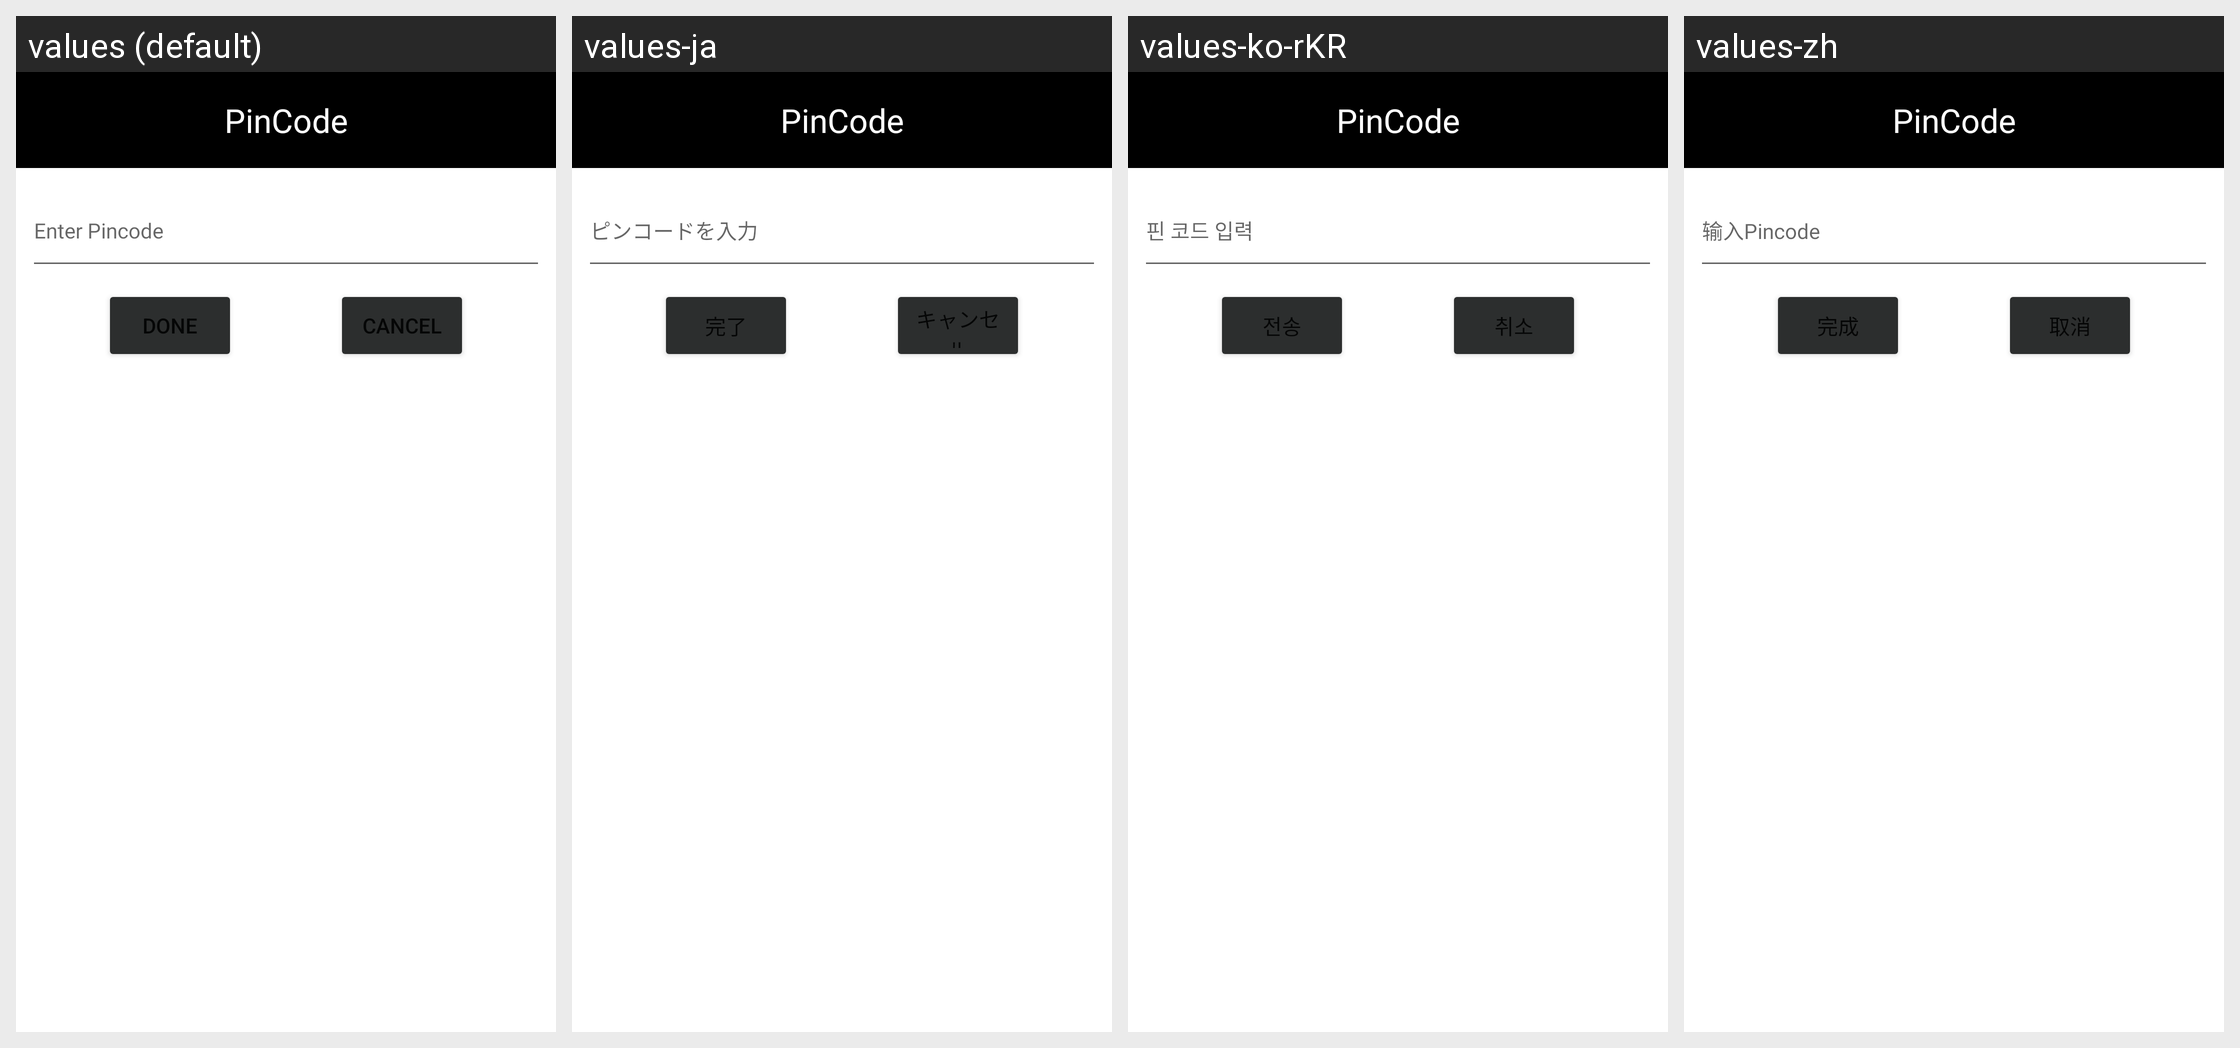

Strings drawn on this Android screen and how each of the app's shown locales translates them:
Android screen res/layout/pincode_dialog_password.xml rendered under 4 locales, left to right: values (default), values-ja, values-ko-rKR, values-zh. Device: Nexus 5 (rendered at 1080×1920; each locale shown at half size, 540×960, under a caption strip naming it); theme AppTheme.
Strings drawn on this screen, with the default value and each locale's value (text and hints the layout hard-codes, and strings that could not be matched under every locale, appear in the picture but are not listed):

enter_pincode
  values: Enter Pincode
  values-ja: ピンコードを入力
  values-ko-rKR: 핀 코드 입력
  values-zh: 输入Pincode

done
  values: Done
  values-ja: 完了
  values-ko-rKR: 전송
  values-zh: 完成

cancel
  values: Cancel
  values-ja: キャンセル
  values-ko-rKR: 취소
  values-zh: 取消
